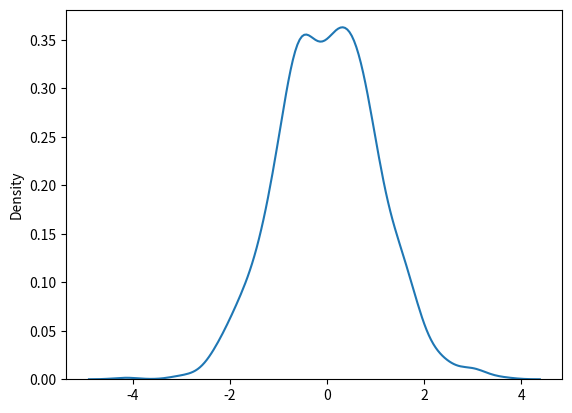

Here is the Python script that generated this plot:
from numpy import random
import matplotlib.pyplot as plt
import seaborn as sns

sns.distplot(random.normal(size=1000), hist=False)
plt.show()